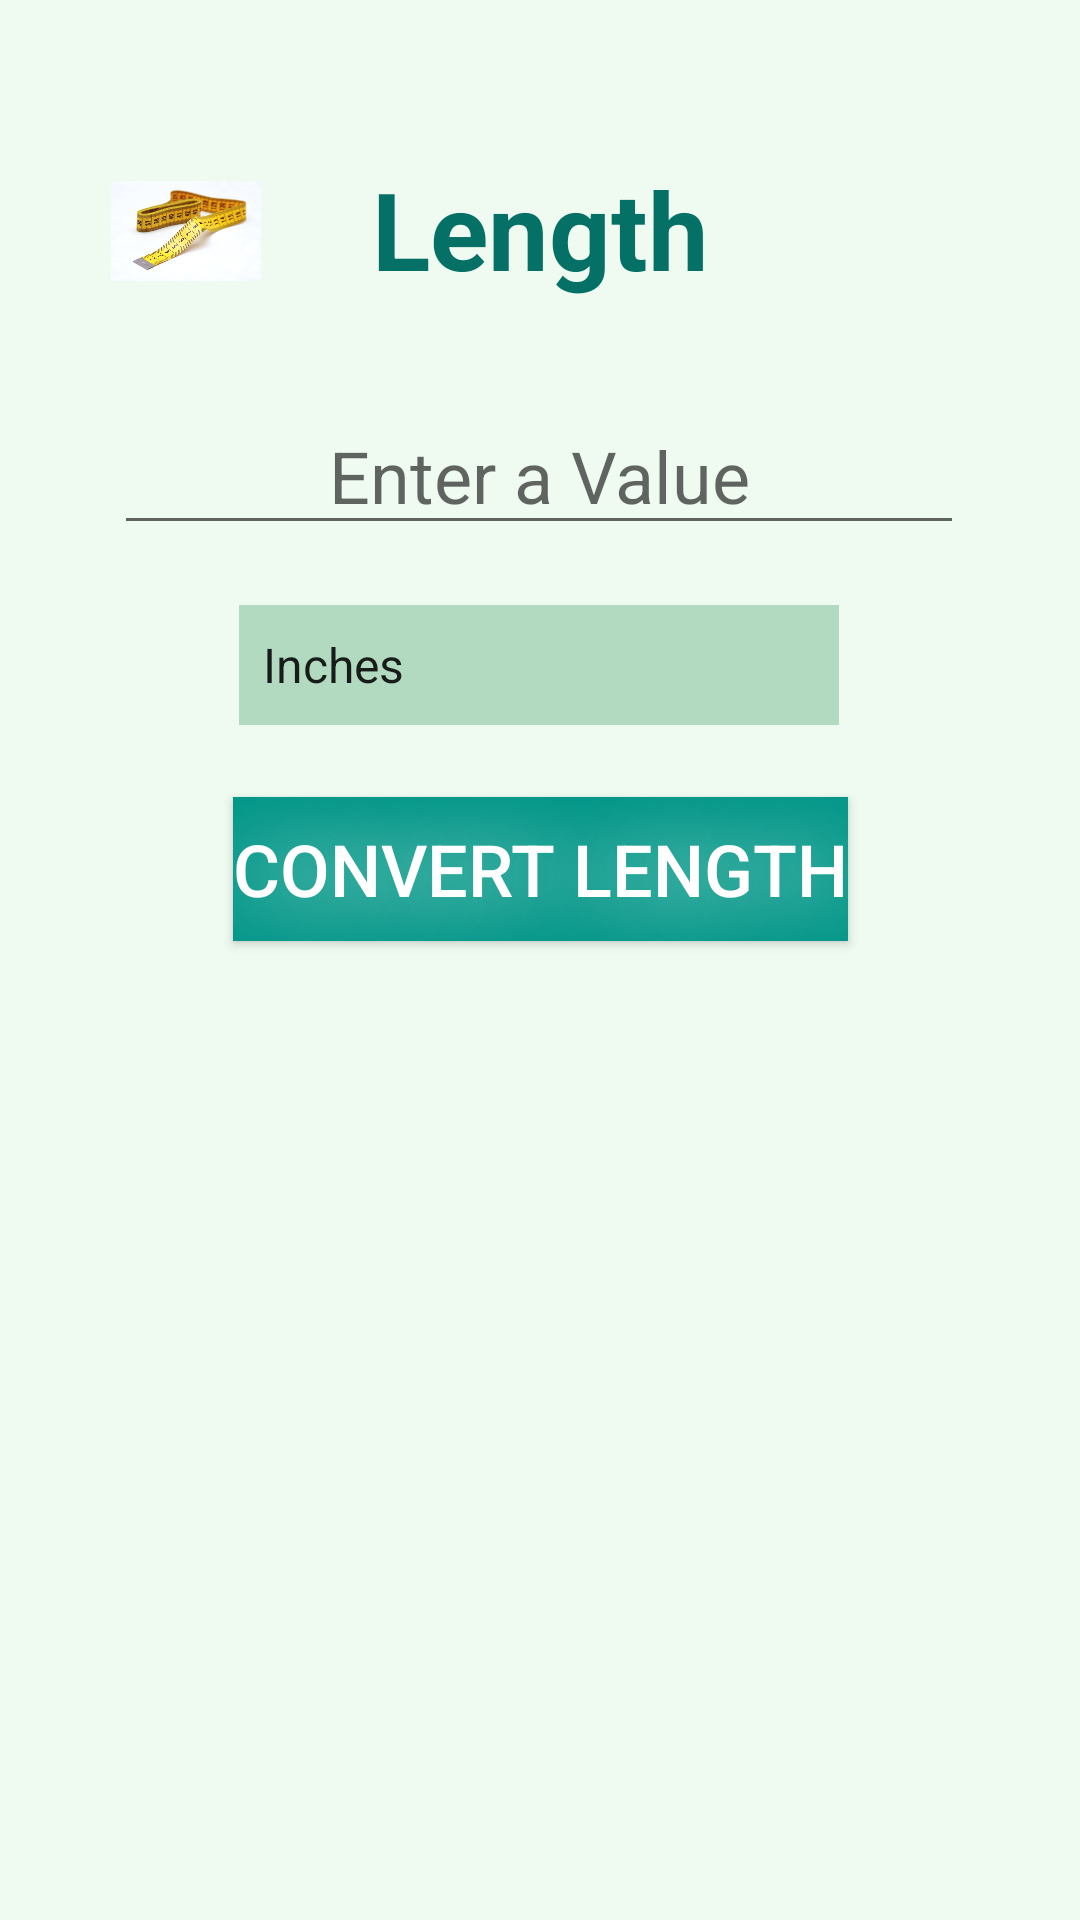

Here is an Android app screen rendered from its layout file. Give the layout XML and the strings, colors and styles it references.
<!-- AndroidManifest.xml: application theme AppTheme -->
<!-- res/layout/activity_length.xml -->
<?xml version="1.0" encoding="utf-8"?>
<android.support.constraint.ConstraintLayout xmlns:android="http://schemas.android.com/apk/res/android"
    xmlns:app="http://schemas.android.com/apk/res-auto"
    xmlns:tools="http://schemas.android.com/tools"
    android:layout_width="match_parent"
    android:layout_height="match_parent"
    android:background="@color/colorPrimaryDark"
    tools:context=".Length">

    <TextView
        android:id="@+id/txtLength"
        android:layout_width="wrap_content"
        android:layout_height="wrap_content"
        android:layout_marginStart="8dp"
        android:layout_marginLeft="8dp"
        android:layout_marginTop="52dp"
        android:layout_marginEnd="8dp"
        android:layout_marginRight="8dp"
        android:text="@string/txtLength"

        android:textColor="@color/colorPrimary"
        android:textSize="36sp"
        android:textStyle="bold"
        app:layout_constraintEnd_toEndOf="parent"
        app:layout_constraintStart_toStartOf="parent"
        app:layout_constraintTop_toTopOf="parent" />

    <EditText
        android:id="@+id/txtValue"
        android:layout_width="wrap_content"
        android:layout_height="wrap_content"
        android:layout_marginStart="8dp"
        android:layout_marginLeft="8dp"
        android:layout_marginTop="32dp"
        android:layout_marginEnd="8dp"
        android:layout_marginRight="8dp"
        android:ems="10"
        android:gravity="center_horizontal"
        android:hint="@string/txtValue"
        android:inputType="number"
        android:textSize="24sp"
        app:layout_constraintEnd_toEndOf="parent"
        app:layout_constraintHorizontal_bias="0.495"
        app:layout_constraintStart_toStartOf="parent"
        app:layout_constraintTop_toBottomOf="@+id/txtLength" />

    <Spinner
        android:id="@+id/txtGroup2"
        android:layout_width="200dp"
        android:layout_height="40dp"
        android:layout_marginStart="8dp"
        android:layout_marginLeft="8dp"
        android:layout_marginTop="20dp"
        android:layout_marginEnd="8dp"
        android:layout_marginRight="8dp"
        android:background="#B1DAC0"
        android:entries="@array/txtGroup2"
        android:gravity="center_horizontal"
        android:popupBackground="#B1DAC0"
        android:spinnerMode="dropdown"
        app:layout_constraintEnd_toEndOf="parent"
        app:layout_constraintHorizontal_bias="0.497"
        app:layout_constraintStart_toStartOf="parent"
        app:layout_constraintTop_toBottomOf="@+id/txtValue" />

    <Button
        android:id="@+id/btnConvert3"
        android:layout_width="wrap_content"
        android:layout_height="wrap_content"
        android:layout_marginStart="8dp"
        android:layout_marginLeft="8dp"
        android:layout_marginTop="24dp"
        android:layout_marginEnd="8dp"
        android:layout_marginRight="8dp"
        android:background="#009688"
        android:text="@string/btnConvert3"
        android:textColor="#FFFFFF"
        android:shadowRadius="70"
        android:shadowColor="@color/colorPrimaryDark"
        android:shadowDx="4"
        android:shadowDy="4"
        android:textSize="24sp"
        app:layout_constraintEnd_toEndOf="parent"
        app:layout_constraintStart_toStartOf="parent"
        app:layout_constraintTop_toBottomOf="@+id/txtGroup2" />

    <TextView
        android:id="@+id/txtResult"
        android:layout_width="wrap_content"
        android:layout_height="wrap_content"
        android:layout_marginStart="8dp"
        android:layout_marginLeft="8dp"
        android:layout_marginTop="24dp"
        android:layout_marginEnd="8dp"
        android:layout_marginRight="8dp"
        android:gravity="center_horizontal"
        android:textSize="24sp"
        android:textStyle="bold"
        app:layout_constraintEnd_toEndOf="parent"
        app:layout_constraintHorizontal_bias="0.498"
        app:layout_constraintStart_toStartOf="parent"
        app:layout_constraintTop_toBottomOf="@+id/btnConvert3" />

    <TextView
        android:id="@+id/txtResult2"
        android:layout_width="wrap_content"
        android:layout_height="wrap_content"
        android:layout_marginStart="8dp"
        android:layout_marginLeft="8dp"
        android:layout_marginTop="24dp"
        android:layout_marginEnd="8dp"
        android:layout_marginRight="8dp"
        android:gravity="center_horizontal"
        android:text="@string/txtResult"
        android:textSize="24sp"
        android:textStyle="bold"
        app:layout_constraintEnd_toEndOf="parent"
        app:layout_constraintHorizontal_bias="0.498"
        app:layout_constraintStart_toStartOf="parent"
        app:layout_constraintTop_toBottomOf="@+id/txtResult" />

    <TextView
        android:id="@+id/txtResult3"
        android:layout_width="wrap_content"
        android:layout_height="wrap_content"
        android:layout_marginStart="8dp"
        android:layout_marginLeft="8dp"
        android:layout_marginTop="24dp"
        android:layout_marginEnd="8dp"
        android:layout_marginRight="8dp"
        android:gravity="center_horizontal"
        android:text="@string/txtResult"
        android:textSize="24sp"
        android:textStyle="bold"
        app:layout_constraintEnd_toEndOf="parent"
        app:layout_constraintHorizontal_bias="0.498"
        app:layout_constraintStart_toStartOf="parent"
        app:layout_constraintTop_toBottomOf="@+id/txtResult2" />

    <TextView
        android:id="@+id/txtResult4"
        android:layout_width="wrap_content"
        android:layout_height="wrap_content"
        android:layout_marginStart="8dp"
        android:layout_marginLeft="8dp"
        android:layout_marginTop="24dp"
        android:layout_marginEnd="8dp"
        android:layout_marginRight="8dp"
        android:gravity="center_horizontal"
        android:text="@string/txtResult"
        android:textSize="24sp"
        android:textStyle="bold"
        app:layout_constraintEnd_toEndOf="parent"
        app:layout_constraintHorizontal_bias="0.498"
        app:layout_constraintStart_toStartOf="parent"
        app:layout_constraintTop_toBottomOf="@+id/txtResult3" />

    <TextView
        android:id="@+id/txtResult5"
        android:layout_width="wrap_content"
        android:layout_height="wrap_content"
        android:layout_marginStart="8dp"
        android:layout_marginLeft="8dp"
        android:layout_marginTop="24dp"
        android:layout_marginEnd="8dp"
        android:layout_marginRight="8dp"
        android:gravity="center_horizontal"
        android:text="@string/txtResult"
        android:textSize="24sp"
        android:textStyle="bold"
        app:layout_constraintEnd_toEndOf="parent"
        app:layout_constraintHorizontal_bias="0.498"
        app:layout_constraintStart_toStartOf="parent"
        app:layout_constraintTop_toBottomOf="@+id/txtResult4" />

    <TextView
        android:id="@+id/txtResult6"
        android:layout_width="wrap_content"
        android:layout_height="wrap_content"
        android:layout_marginStart="8dp"
        android:layout_marginLeft="8dp"
        android:layout_marginTop="24dp"
        android:layout_marginEnd="8dp"
        android:layout_marginRight="8dp"
        android:gravity="center_horizontal"
        android:text="@string/txtResult"
        android:textSize="24sp"
        android:textStyle="bold"
        app:layout_constraintEnd_toEndOf="parent"
        app:layout_constraintHorizontal_bias="0.498"
        app:layout_constraintStart_toStartOf="parent"
        app:layout_constraintTop_toBottomOf="@+id/txtResult5" />

    <TextView
        android:id="@+id/txtResult7"
        android:layout_width="wrap_content"
        android:layout_height="wrap_content"
        android:layout_marginStart="8dp"
        android:layout_marginLeft="8dp"
        android:layout_marginTop="24dp"
        android:layout_marginEnd="8dp"
        android:layout_marginRight="8dp"
        android:gravity="center_horizontal"
        android:text="@string/txtResult"
        android:textSize="24sp"
        android:textStyle="bold"
        app:layout_constraintEnd_toEndOf="parent"
        app:layout_constraintHorizontal_bias="0.498"
        app:layout_constraintStart_toStartOf="parent"
        app:layout_constraintTop_toBottomOf="@+id/txtResult6" />

    <ImageView
        android:id="@+id/imgMeasureTape"
        android:layout_width="50dp"
        android:layout_height="50dp"
        android:layout_marginStart="8dp"
        android:layout_marginLeft="8dp"
        android:layout_marginTop="52dp"
        android:layout_marginEnd="37dp"
        android:layout_marginRight="37dp"
        android:contentDescription="@string/desLenght"
        app:layout_constraintEnd_toStartOf="@+id/txtLength"
        app:layout_constraintHorizontal_bias="1.0"
        app:layout_constraintStart_toStartOf="parent"
        app:layout_constraintTop_toTopOf="parent"
        app:srcCompat="@drawable/measuretape" />

</android.support.constraint.ConstraintLayout>
<!-- resources referenced by this layout -->
<resources>
  <array name="txtGroup2">
          <item>Inches</item>
          <item>Feet</item>
          <item>Yards</item>
          <item>Centimeters</item>
          <item>Meters</item>
          <item>Kilometers</item>
          <item>Miles</item>
      </array>
  <color name="colorPrimary">#057166</color>
  <color name="colorPrimaryDark">#EFFAF0</color>
  <!-- drawable measuretape: jpg bitmap (drawable, 45209 bytes) -->
  <string name="btnConvert3">Convert Length</string>
  <string name="desLenght">Measure Tape Image</string>
  <string name="txtLength">Length</string>
  <string name="txtResult" />
  <string name="txtValue">Enter a Value</string>
  <style name="AppTheme" parent="Theme.AppCompat.Light.DarkActionBar">
          
         <item name="colorPrimary">@color/colorPrimary</item>
        
  
      </style>
</resources>
